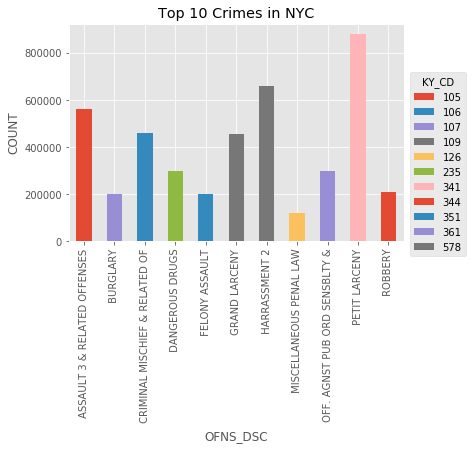

The file beside this chart, header and first rows:
102, HOMICIDE-NEGLIGENT-VEHICLE, 84
103, HOMICIDE-NEGLIGENT UNCLASSIFIE, 33
105, ROBBERY, 208313
106, FELONY ASSAULT, 200994
107, BURGLARY, 201644
109, GRAND LARCENY, 456326
110, GRAND LARCENY OF MOTOR VEHICLE, 105101
111, POSSESSION OF STOLEN PROPERTY, 9549
112, THEFT-FRAUD, 58031
113, FORGERY, 53950
114, ARSON, 14462
115, PROSTITUTION & RELATED OFFENSES, 54
116, SEX CRIMES, 28
117, DANGEROUS DRUGS, 66146
118, DANGEROUS WEAPONS, 54873
119, INTOXICATED/IMPAIRED DRIVING, 41
120, CHILD ABANDONMENT/NON SUPPORT, 378
120, ENDAN WELFARE INCOMP, 40
121, CRIMINAL MISCHIEF & RELATED OF, 80478
122, GAMBLING, 124
123, ABORTION, 4
124, KIDNAPPING, 9
124, KIDNAPPING & RELATED OFFENSES, 2383
124, KIDNAPPING AND RELATED OFFENSES, 2
125, NYS LAWS-UNCLASSIFIED FELONY, 4152
126, MISCELLANEOUS PENAL LAW, 120982
230, JOSTLING, 334
231, "BURGLARS TOOLS", 2684
232, POSSESSION OF STOLEN PROPERTY, 20892
233, SEX CRIMES, 48
234, PROSTITUTION & RELATED OFFENSES, 111
235, DANGEROUS DRUGS, 297283
236, DANGEROUS WEAPONS, 75731
237, ESCAPE 3, 170
238, FRAUDULENT ACCOSTING, 2764
340, FRAUDS, 33835
341, PETIT LARCENY, 880446
342, PETIT LARCENY OF MOTOR VEHICLE, 909
343, OTHER OFFENSES RELATED TO THEF, 11090
343, THEFT OF SERVICES, 3166
344, ASSAULT 3 & RELATED OFFENSES, 564535
345, ENDAN WELFARE INCOMP, 133
345, OFFENSES RELATED TO CHILDREN, 1435
346, ALCOHOLIC BEVERAGE CONTROL LAW, 840
347, INTOXICATED & IMPAIRED DRIVING, 73317
348, VEHICLE AND TRAFFIC LAWS, 58561
349, DISRUPTION OF A RELIGIOUS SERV, 50
350, GAMBLING, 2151
351, CRIMINAL MISCHIEF & RELATED OF, 461883
352, CRIMINAL TRESPASS, 68827
353, UNAUTHORIZED USE OF A VEHICLE, 15003
354, ANTICIPATORY OFFENSES, 96
355, OFFENSES AGAINST THE PERSON, 13057
356, PROSTITUTION & RELATED OFFENSES, 706
357, FORTUNE TELLING, 11
358, OFFENSES INVOLVING FRAUD, 18664
359, OFFENSES AGAINST PUBLIC ADMINI, 107042
360, LOITERING FOR DRUG PURPOSES, 23
361, OFF. AGNST PUB ORD SENSBLTY &, 300898
362, OFFENSES AGAINST MARRIAGE UNCL, 3
363, OFFENSES AGAINST PUBLIC SAFETY, 833
... 19 more rows
